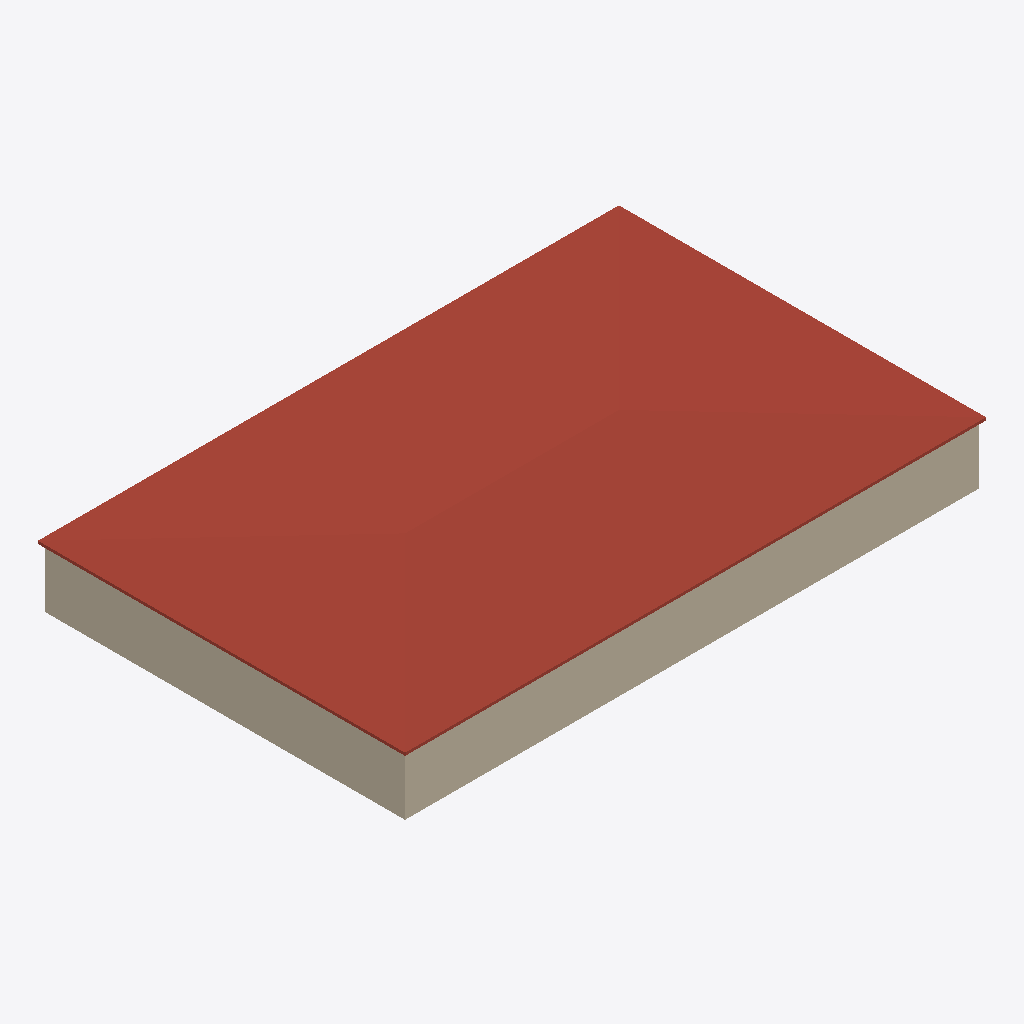
Isometric view of an IFC building model (IFC-SPF (STEP), schema IFC4, length unit millimetre), seen from the south-west, elements coloured by IFC class: 2 walls (beige), 1 roof (red-brown).
Extent 48.9 m × 30.9 m × 5.9 m (x, y, z). Storeys (2): Ground floor at 0.00 m; Roof at 5.00 m. Elements (199): 81 IfcBuildingElementProxy, 34 IfcPipeSegment, 24 IfcPipeFitting, 15 IfcDuctSegment, 10 IfcCableCarrierSegment, 8 IfcDuctFitting, 8 IfcWall, 7 IfcDoor, 5 IfcSlab, 4 IfcUnitaryEquipment, 2 IfcWindow, 1 IfcRoof.

HEADER;
FILE_DESCRIPTION(('ViewDefinition [DesignTransferView]'),'2;1');
FILE_NAME('bimcraft-data-center.ifc','2026-10-30T03:03:23',(''),(''),'BimCraft','BimCraft','');
FILE_SCHEMA(('IFC4'));
ENDSEC;
DATA;
#18=IFCPROJECT('2IDWaWPZbCTvoZJkFh9KTH',#5,'North Ridge data hall',$,$,$,$,(#14),#10);
#20=IFCSITE('3lQFpJqDT70gadpkfrHICx',#5,'North Ridge',$,$,#19,$,$,.ELEMENT.,$,$,$,$,$);
#22=IFCBUILDING('0OUHV3qWTByx428YhBTola',#5,'North Ridge data hall',$,$,#21,$,$,.ELEMENT.,$,$,$);
#26=IFCBUILDINGSTOREY('145skr8LT4b8J3ocUM_zx_',#5,'Ground floor',$,$,#25,$,$,.ELEMENT.,0.0);
#33=IFCBUILDINGSTOREY('23LRK286X9ixoj0ijVZ472',#5,'Roof',$,$,#32,$,$,.ELEMENT.,5000.0);
#2294=IFCROOF('26iJUPqcP3wRcjCAigpiZG',#5,'Roof',$,'Roof',#2293,$,$,.HIP_ROOF.);
#70=IFCWALL('3A8Qbioc16UPreFHkvTFT$',#5,'Exterior masonry 300 mm',$,'Exterior masonry 300 mm',#69,#174,$,.STANDARD.);
#141=IFCWALL('0OtTId4s90ixENmz5M_VnK',#5,'Exterior masonry 300 mm',$,'Exterior masonry 300 mm',#140,#252,$,.STANDARD.);
ENDSEC;
